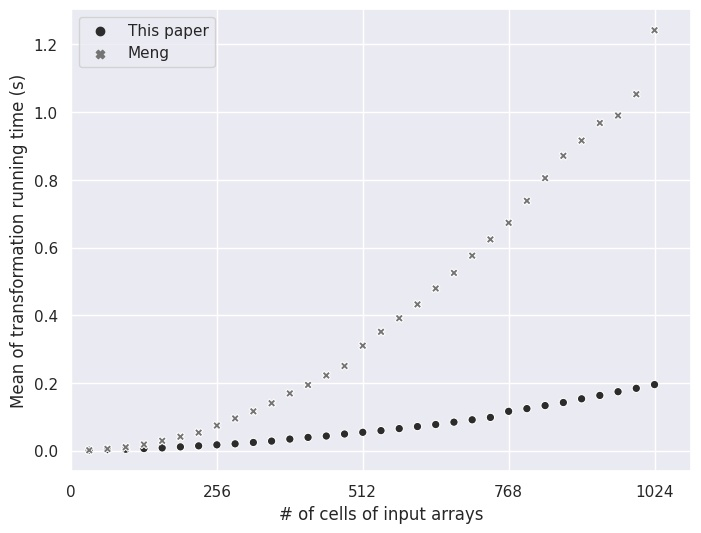

The file beside this chart, header and first rows:
Type, N, Mean, Median, Std, #Outliers
lif, 32, 0.001, 0.001, 0.0, 0
meng, 32, 0.001, 0.001, 0.0, 1
lif, 64, 0.003, 0.003, 0.0, 0
meng, 64, 0.005, 0.005, 0.0, 0
lif, 96, 0.004, 0.004, 0.0, 2
meng, 96, 0.01, 0.01, 0.0, 1
lif, 128, 0.006, 0.006, 0.0, 0
meng, 128, 0.018, 0.018, 0.0, 0
lif, 160, 0.008, 0.008, 0.0, 1
meng, 160, 0.029, 0.028, 0.001, 1
lif, 192, 0.011, 0.011, 0.0, 0
meng, 192, 0.041, 0.04, 0.001, 1
lif, 224, 0.014, 0.014, 0.0, 2
meng, 224, 0.053, 0.053, 0.001, 1
lif, 256, 0.017, 0.017, 0.0, 2
meng, 256, 0.074, 0.074, 0.001, 1
lif, 288, 0.02, 0.02, 0.0, 1
meng, 288, 0.095, 0.094, 0.001, 0
lif, 320, 0.024, 0.024, 0.0, 0
meng, 320, 0.116, 0.117, 0.002, 0
lif, 352, 0.028, 0.028, 0.0, 1
meng, 352, 0.14, 0.14, 0.003, 0
lif, 384, 0.034, 0.034, 0.0, 1
meng, 384, 0.169, 0.169, 0.003, 0
lif, 416, 0.039, 0.039, 0.0, 2
meng, 416, 0.194, 0.194, 0.003, 0
lif, 448, 0.043, 0.043, 0.0, 0
meng, 448, 0.222, 0.222, 0.003, 0
lif, 480, 0.049, 0.048, 0.0, 1
meng, 480, 0.25, 0.25, 0.004, 0
lif, 512, 0.054, 0.054, 0.001, 2
meng, 512, 0.31, 0.309, 0.005, 0
lif, 544, 0.059, 0.06, 0.0, 1
meng, 544, 0.351, 0.351, 0.006, 0
lif, 576, 0.065, 0.065, 0.0, 1
meng, 576, 0.391, 0.39, 0.007, 0
lif, 608, 0.071, 0.071, 0.0, 2
meng, 608, 0.432, 0.432, 0.008, 0
lif, 640, 0.077, 0.077, 0.0, 0
meng, 640, 0.479, 0.479, 0.008, 0
lif, 672, 0.084, 0.084, 0.0, 1
meng, 672, 0.525, 0.525, 0.009, 0
lif, 704, 0.091, 0.09, 0.0, 2
meng, 704, 0.576, 0.577, 0.011, 0
lif, 736, 0.098, 0.097, 0.001, 1
meng, 736, 0.624, 0.623, 0.012, 0
lif, 768, 0.116, 0.116, 0.001, 1
meng, 768, 0.673, 0.671, 0.012, 1
lif, 800, 0.124, 0.124, 0.001, 1
meng, 800, 0.738, 0.734, 0.021, 0
lif, 832, 0.133, 0.133, 0.001, 1
meng, 832, 0.805, 0.808, 0.021, 0
lif, 864, 0.142, 0.142, 0.001, 1
meng, 864, 0.871, 0.872, 0.018, 0
lif, 896, 0.153, 0.153, 0.002, 2
meng, 896, 0.916, 0.918, 0.021, 0
lif, 928, 0.163, 0.163, 0.002, 1
meng, 928, 0.968, 0.975, 0.029, 0
lif, 960, 0.174, 0.173, 0.002, 1
meng, 960, 0.99, 0.992, 0.013, 1
... 4 more rows
